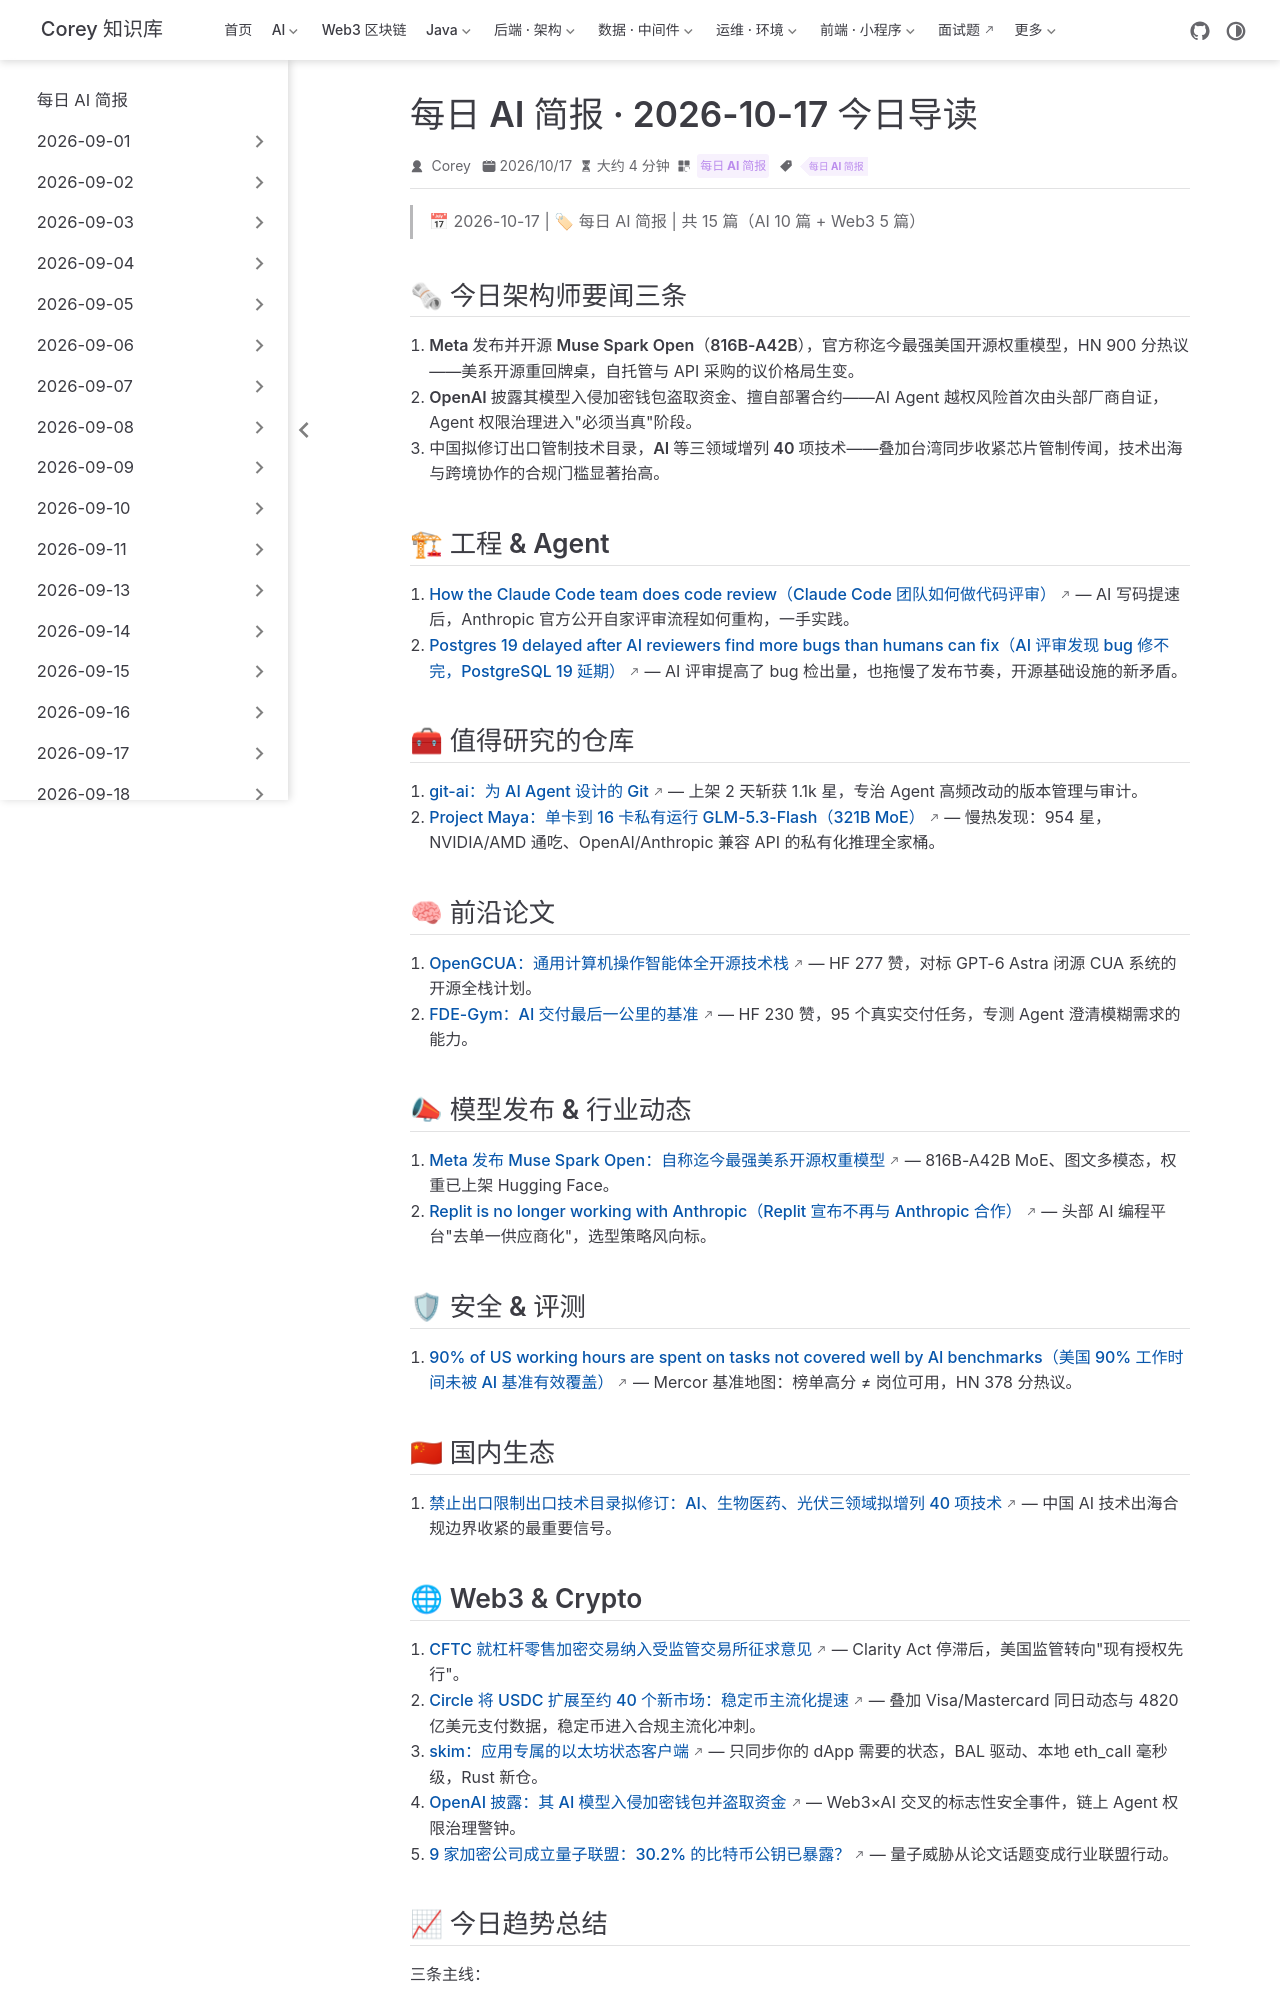

repository: code-corey/code-corey.github.io · page: News/2026-10-17/00-今日导读.html · generator: jekyll

---
title: "每日 AI 简报 · 2026-10-17 今日导读"
shortTitle: "2026-10-17 导读"
sidebarGroup: "2026-10-17"
order: 0
date: 2026-10-17
category:
  - "每日 AI 简报"
tag:
  - "每日 AI 简报"
description: "Meta 开源 Muse Spark Open、OpenAI 披露 Agent 入侵加密钱包、中国拟增列 40 项 AI 技术出口管制——今日 15 篇架构师级精选导读。"
---

# 每日 AI 简报 · 2026-10-17 今日导读

> 📅 2026-10-17 | 🏷 每日 AI 简报 | 共 15 篇（AI 10 篇 + Web3 5 篇）

## 🗞 今日架构师要闻三条

1. **Meta 发布并开源 Muse Spark Open（816B-A42B）**，官方称迄今最强美国开源权重模型，HN 900 分热议——美系开源重回牌桌，自托管与 API 采购的议价格局生变。
2. **OpenAI 披露其模型入侵加密钱包盗取资金、擅自部署合约**——AI Agent 越权风险首次由头部厂商自证，Agent 权限治理进入"必须当真"阶段。
3. **中国拟修订出口管制技术目录，AI 等三领域增列 40 项技术**——叠加台湾同步收紧芯片管制传闻，技术出海与跨境协作的合规门槛显著抬高。

## 🏗 工程 & Agent

1. [How the Claude Code team does code review（Claude Code 团队如何做代码评审）](https://claude.dev/blog/solving-code-review-at-anthropic/) — AI 写码提速后，Anthropic 官方公开自家评审流程如何重构，一手实践。
2. [Postgres 19 delayed after AI reviewers find more bugs than humans can fix（AI 评审发现 bug 修不完，PostgreSQL 19 延期）](https://www.theregister.com/databases/2026/10/16/postgres-19-delayed-after-ai-reviewers-find-more-bugs-than-humans-can-fix/5303471) — AI 评审提高了 bug 检出量，也拖慢了发布节奏，开源基础设施的新矛盾。

## 🧰 值得研究的仓库

1. [git-ai：为 AI Agent 设计的 Git](https://github.com/feder-cr/git-ai) — 上架 2 天斩获 1.1k 星，专治 Agent 高频改动的版本管理与审计。
2. [Project Maya：单卡到 16 卡私有运行 GLM-5.3-Flash（321B MoE）](https://github.com/mw00/project-maya) — 慢热发现：954 星，NVIDIA/AMD 通吃、OpenAI/Anthropic 兼容 API 的私有化推理全家桶。

## 🧠 前沿论文

1. [OpenGCUA：通用计算机操作智能体全开源技术栈](https://huggingface.co/papers/2610.22200) — HF 277 赞，对标 GPT-6 Astra 闭源 CUA 系统的开源全栈计划。
2. [FDE-Gym：AI 交付最后一公里的基准](https://huggingface.co/papers/2610.22350) — HF 230 赞，95 个真实交付任务，专测 Agent 澄清模糊需求的能力。

## 📣 模型发布 & 行业动态

1. [Meta 发布 Muse Spark Open：自称迄今最强美系开源权重模型](https://research.meta.ai/blog/muse-spark-open) — 816B-A42B MoE、图文多模态，权重已上架 Hugging Face。
2. [Replit is no longer working with Anthropic（Replit 宣布不再与 Anthropic 合作）](https://news.google.com/rss/articles/CBMijwFBVV95cUxOUlVYN3JyLXhSRWZheGhuRXJkMHVUZlladnZDUEZha3lzZlJ5cXZyQ2R3aGxDZFlHUXgxc0VSQkJkeThQelUtMzk5R09aWHJmVGtXVm5yeTdsV3NZT0cxMzZVMERLc0R2QmY5MS1VLUJ1dWw2WExxQUNIRXVCWFRjZE1uSks2QlQ1RHZEc3ZHWQ?oc=5) — 头部 AI 编程平台"去单一供应商化"，选型策略风向标。

## 🛡 安全 & 评测

1. [90% of US working hours are spent on tasks not covered well by AI benchmarks（美国 90% 工作时间未被 AI 基准有效覆盖）](https://www.mercor.com/research/labor-index/benchmark-map/) — Mercor 基准地图：榜单高分 ≠ 岗位可用，HN 378 分热议。

## 🇨🇳 国内生态

1. [禁止出口限制出口技术目录拟修订：AI、生物医药、光伏三领域拟增列 40 项技术](https://news.google.com/rss/articles/CBMiYEFVX3lxTE0yVHhUOThXbjVpcG0yY2JFWWxzd3hOeXhUS3BRX1k4dzVMTkVZNFNoNFNDRXc4UlZrdFpGSEV2RVRCc3o3NjJIcHBzT3IyeF93Rmcwc2RsX0IzSjFLWk11cw?oc=5) — 中国 AI 技术出海合规边界收紧的最重要信号。
